Run: headless pygame with SDL's dummy video driver; simulated clock (each Clock.tick advances the game by its frame time, no real sleeping); random seed 0; keys injected as events and as key.get_pressed() state; mouse plan: one left click at the window centre at the start of phase 2, then a move to the lower-right quarter at the start of phase 3.
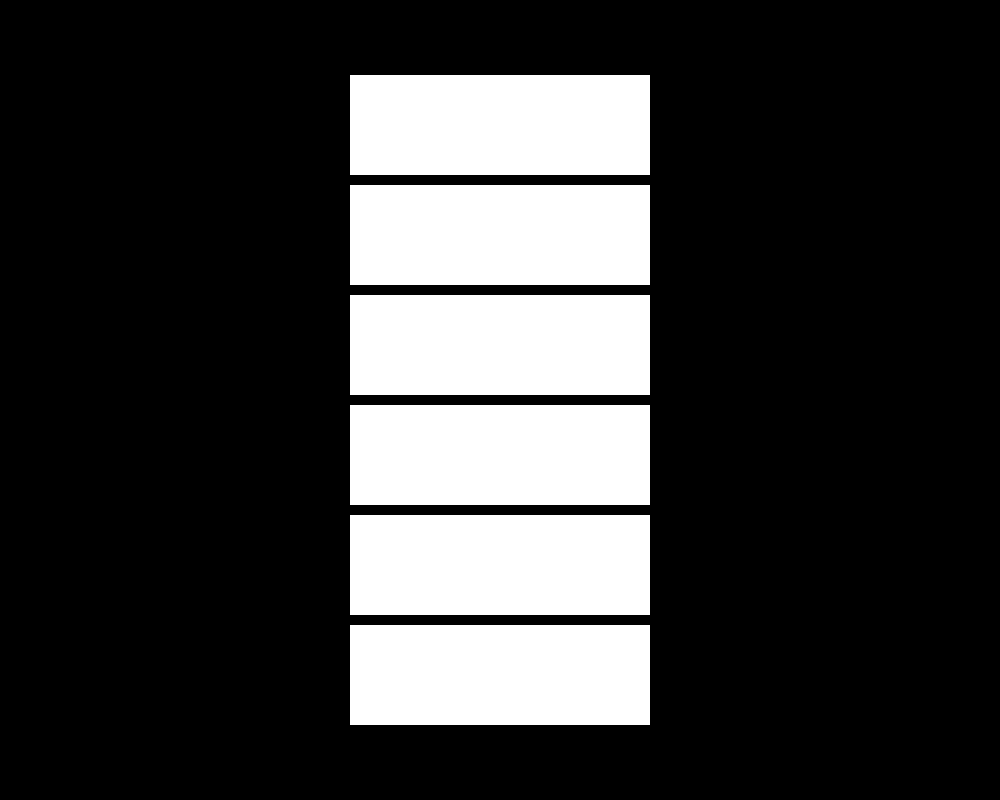
Frame 1 of 4 · flips 1–60 · no input
Frame 2 of 4 · flips 61–180 · clicked the window centre · tapped SPACE, RETURN · held RIGHT (→), D · screen unchanged from frame 1, image omitted
Frame 3 of 4 · flips 181–300 · moved the mouse to the lower-right quarter · held DOWN (↓), S · screen unchanged from frame 2, image omitted
Frame 4 of 4 · flips 301–420 · held LEFT (←), A, UP (↑), W · screen unchanged from frame 3, image omitted

The pygame program that drew these frames:

import pygame
import random

# start up pygame and grab fonts
pygame.init()
pygame.font.init()

# set up screen dimensions
SCREENWIDTH = 1000
SCREENHEIGHT = 800

# initialize screen and caption
WINDOW = pygame.display.set_mode((SCREENWIDTH, SCREENHEIGHT))
WINDOW.fill((0, 0, 0)) # black
pygame.display.set_caption("Python Algorithm Visualizer")



def main():
    # get font from pygame
    main_font = pygame.font.SysFont("arial", 50)

    # set up FPS
    FPS = 60
    clock = pygame.time.Clock()

    # create sorting buttons
    insertion_button = pygame.Rect(350, 75, 300, 100)
    selection_button = pygame.Rect(350, 185, 300, 100)
    merge_button = pygame.Rect(350, 295, 300, 100)
    heap_button = pygame.Rect(350, 405, 300, 100)
    quick_button = pygame.Rect(350, 515, 300, 100)
    shell_button = pygame.Rect(350, 625, 300, 100)


    # update display
    def redraw_window():

        # draw buttons
        pygame.draw.rect(WINDOW, (255, 255, 255), insertion_button)
        pygame.draw.rect(WINDOW, (255, 255, 255), selection_button)
        pygame.draw.rect(WINDOW, (255, 255, 255), merge_button)
        pygame.draw.rect(WINDOW, (255, 255, 255), heap_button)
        pygame.draw.rect(WINDOW, (255, 255, 255), quick_button)
        pygame.draw.rect(WINDOW, (255, 255, 255), shell_button)


        pygame.display.update()
    
    run = True
    # "game" loop
    while run:
        # ensure FPS
        clock.tick(FPS)

        # allow user to quit the visualizer
        for event in pygame.event.get():
            if event.type == pygame.QUIT:
                run = False
            
            if event.type == pygame.MOUSEBUTTONDOWN:
                # store mouse position
                mouse_pos = event.pos

                # checks if mouse position is over the button
                if insertion_button.collidepoint(mouse_pos):
                    pass # do some stuff


        redraw_window()


main()
